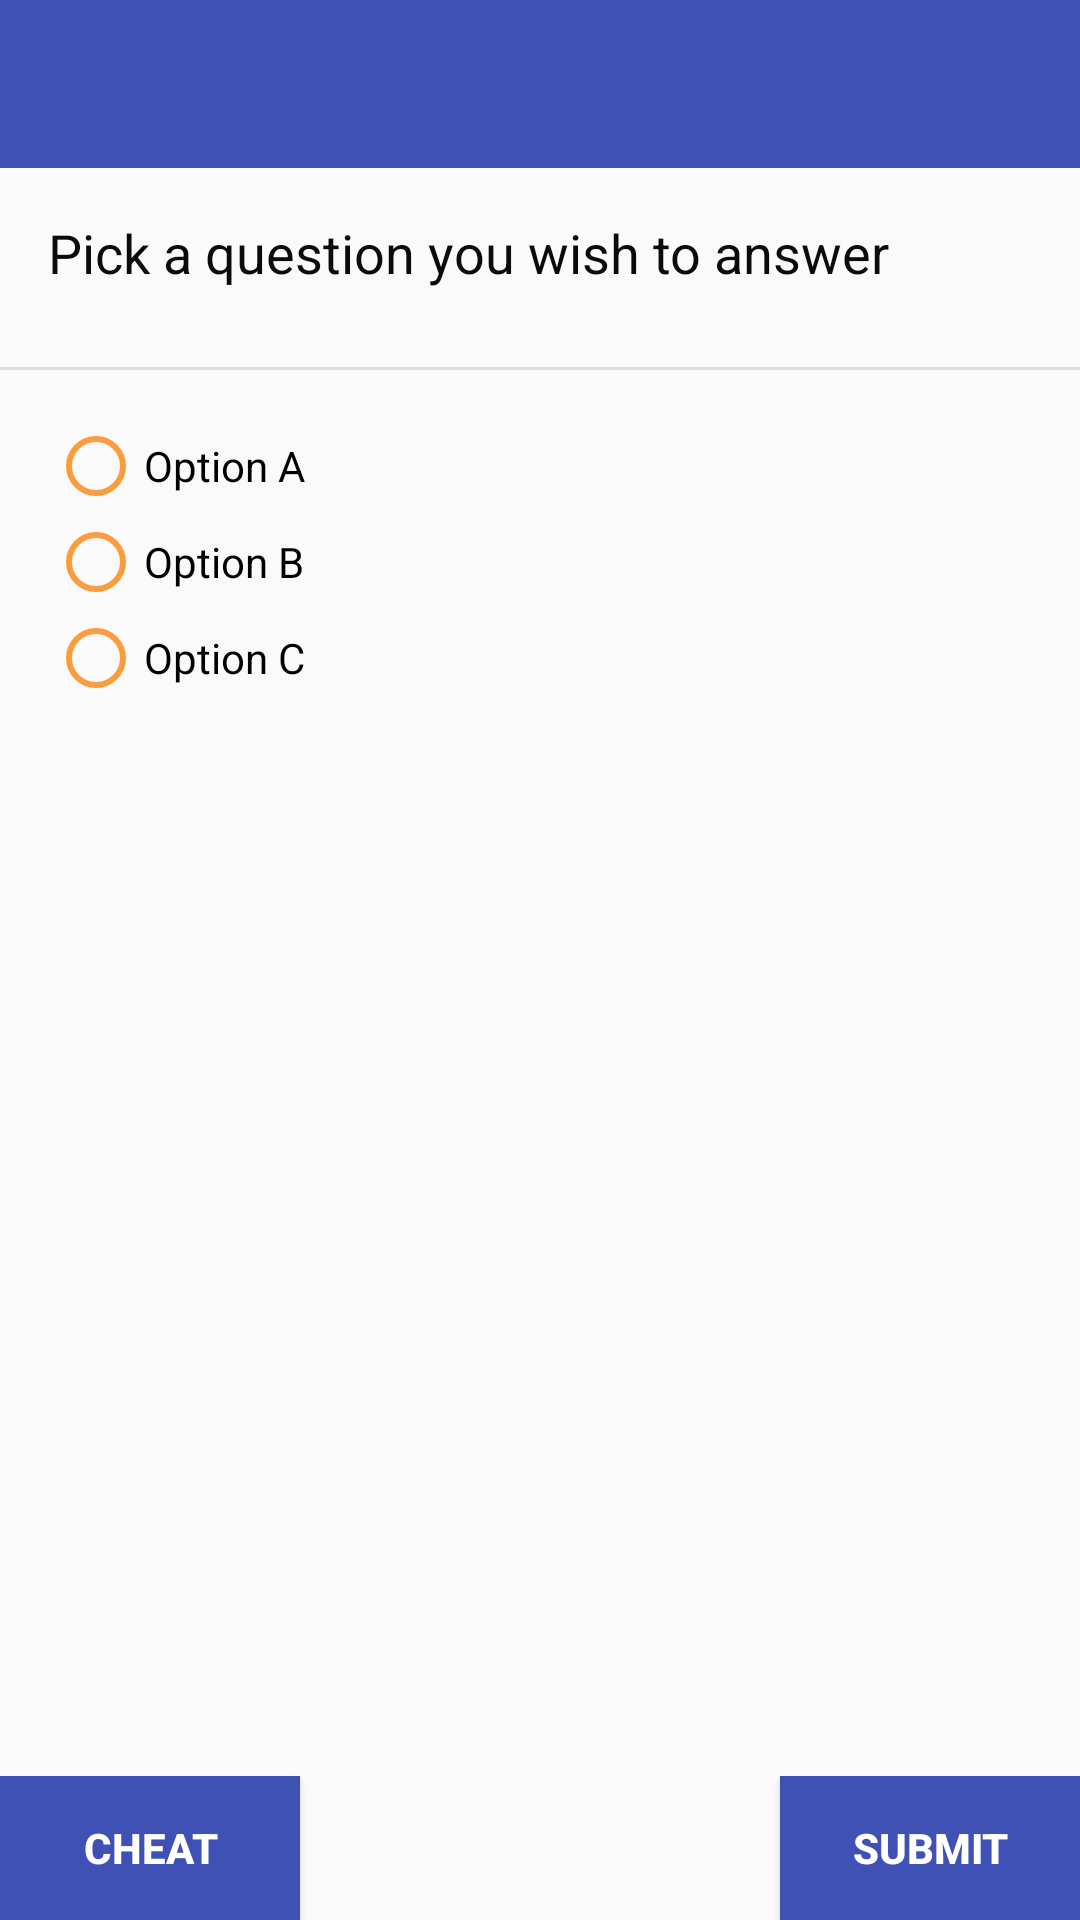

Android layout source for this screen:
<!-- AndroidManifest.xml: activity theme AppTheme.NoActionBar -->
<!-- res/layout/activity_start_quiz.xml -->
<android.support.design.widget.CoordinatorLayout xmlns:android="http://schemas.android.com/apk/res/android"
    xmlns:app="http://schemas.android.com/apk/res-auto"
    xmlns:tools="http://schemas.android.com/tools"
    android:id="@+id/coordinatorLayout"
    android:layout_width="match_parent"
    android:layout_height="match_parent">


    <android.support.v7.widget.LinearLayoutCompat
        android:id="@+id/linearLayoutCompat2"
        android:layout_width="match_parent"
        android:layout_height="match_parent"
        android:orientation="vertical">

        <android.support.design.widget.AppBarLayout
            android:layout_width="match_parent"
            android:layout_height="wrap_content"
            android:theme="@style/AppTheme.AppBarOverlay">

            <android.support.v7.widget.Toolbar
                android:id="@+id/toolbar"
                android:layout_width="match_parent"
                android:layout_height="?attr/actionBarSize"
                android:background="?attr/colorPrimary"
                app:popupTheme="@style/AppTheme.PopupOverlay" />

        </android.support.design.widget.AppBarLayout>

        <RelativeLayout
            android:layout_width="match_parent"
            android:layout_height="match_parent">


            <android.support.v7.widget.LinearLayoutCompat
                android:id="@+id/linearLayoutCompat"
                android:layout_width="match_parent"
                android:layout_height="match_parent"
                android:orientation="vertical"
                android:layout_above="@+id/relBottom">

                <TextView
                    android:id="@+id/textQustion"
                    android:layout_width="match_parent"
                    android:layout_height="wrap_content"
                    android:layout_gravity="right"
                    android:layout_margin="@dimen/activity_horizontal_margin"
                    android:paddingBottom="10dp"
                    android:text="Pick a question you wish to answer"
                    android:textAppearance="@android:style/TextAppearance.Medium"
                    android:textColor="@color/colorPrimaryText" />

                <View
                    android:layout_width="match_parent"
                    android:layout_height="1dp"
                    android:background="@color/color_grey" />

                <ScrollView
                    android:layout_width="match_parent"
                    android:layout_height="match_parent">

                    <LinearLayout
                        android:layout_width="match_parent"
                        android:layout_height="wrap_content"
                        android:orientation="vertical">

                        <RadioGroup
                            android:id="@+id/rbgOptions"
                            android:layout_width="wrap_content"
                            android:layout_height="wrap_content"
                            android:layout_margin="@dimen/activity_horizontal_margin"
                            android:orientation="vertical">

                            <RadioButton
                                android:id="@+id/radioA"
                                android:layout_width="wrap_content"
                                android:layout_height="wrap_content"
                                android:text="Option A" />

                            <RadioButton
                                android:id="@+id/radioB"
                                android:layout_width="wrap_content"
                                android:layout_height="wrap_content"
                                android:text="Option B" />

                            <RadioButton
                                android:id="@+id/radioC"
                                android:layout_width="wrap_content"
                                android:layout_height="wrap_content"
                                android:text="Option C" />

                        </RadioGroup>
                    </LinearLayout>
                </ScrollView>


            </android.support.v7.widget.LinearLayoutCompat>


            <RelativeLayout
                android:id="@+id/relBottom"
                android:layout_width="match_parent"
                android:layout_height="wrap_content"
                android:layout_alignParentBottom="true">

                <android.support.v7.widget.AppCompatButton
                    android:id="@+id/btnCheat"
                    android:layout_width="100dp"
                    android:layout_height="wrap_content"
                    android:text="Cheat"
                    android:textColor="@android:color/white"
                    android:background="@drawable/button_selector"
                    android:textStyle="bold"/>

                <android.support.v7.widget.AppCompatButton
                    android:id="@+id/btnSubmit"
                    android:layout_width="100dp"
                    android:layout_height="wrap_content"
                    android:text="@string/submit"
                    android:textColor="@android:color/white"
                    android:background="@drawable/button_selector"
                    android:textStyle="bold"
                    android:layout_alignParentRight="true" />

            </RelativeLayout>


        </RelativeLayout>



    </android.support.v7.widget.LinearLayoutCompat>


</android.support.design.widget.CoordinatorLayout>
<!-- resources referenced by this layout -->
<resources>
  <color name="colorPrimaryText">#0B0B0B</color>
  <color name="color_grey">#e2dcdc</color>
  <dimen name="activity_horizontal_margin">16dp</dimen>
  <!-- drawable button_selector (drawable) -->
  <?xml version="1.0" encoding="utf-8"?>
  <selector xmlns:android="http://schemas.android.com/apk/res/android">
      <item android:state_focused="true" android:state_pressed="false" android:drawable="@color/colorPrimary" />
      <item android:state_focused="true" android:state_pressed="true" android:drawable="@color/color_grey" />
      <item android:state_focused="false" android:state_pressed="true" android:drawable="@color/color_grey" />
      <item android:drawable="@color/colorPrimary" />
  </selector>
  <string name="submit">Submit</string>
  <style name="AppTheme.AppBarOverlay" parent="ThemeOverlay.AppCompat.Dark.ActionBar" />
  <style name="AppTheme.PopupOverlay" parent="ThemeOverlay.AppCompat.Light" />
  <style name="AppTheme.NoActionBar" parent="AppTheme">
          <item name="windowActionBar">false</item>
          <item name="windowNoTitle">true</item>
      </style>
  <color name="colorPrimary">#3F51B5</color>
  <style name="AppTheme" parent="AppTheme.Base">
          
      </style>
  <style name="AppTheme.Base" parent="Theme.AppCompat.Light.DarkActionBar">
          
          <item name="colorPrimary">@color/colorPrimary</item>
          
          <item name="colorPrimaryDark">@color/colorPrimaryDark</item>
          
          <item name="colorAccent">@color/colorAccent</item>
  
          <item name="colorControlNormal">@color/colorPrimaryLight</item>
          <item name="colorControlActivated">@color/colorAccent</item>
          <item name="colorControlHighlight">@color/colorPrimaryDark</item>
  
          <item name="colorButtonNormal">@color/colorPrimaryDark</item>
          <item name="android:textColorPrimary">@color/colorPrimaryText</item>
          <item name="android:textColorSecondary">@color/colorSecondaryText</item>
  
          <item name="titleTextColor">@android:color/white</item>
  
         
  
      </style>
  <color name="colorPrimaryDark">#303F9F</color>
  <color name="colorAccent">#FF4081</color>
  <color name="colorPrimaryLight">#F99D40</color>
  <color name="colorSecondaryText">#363636</color>
</resources>
